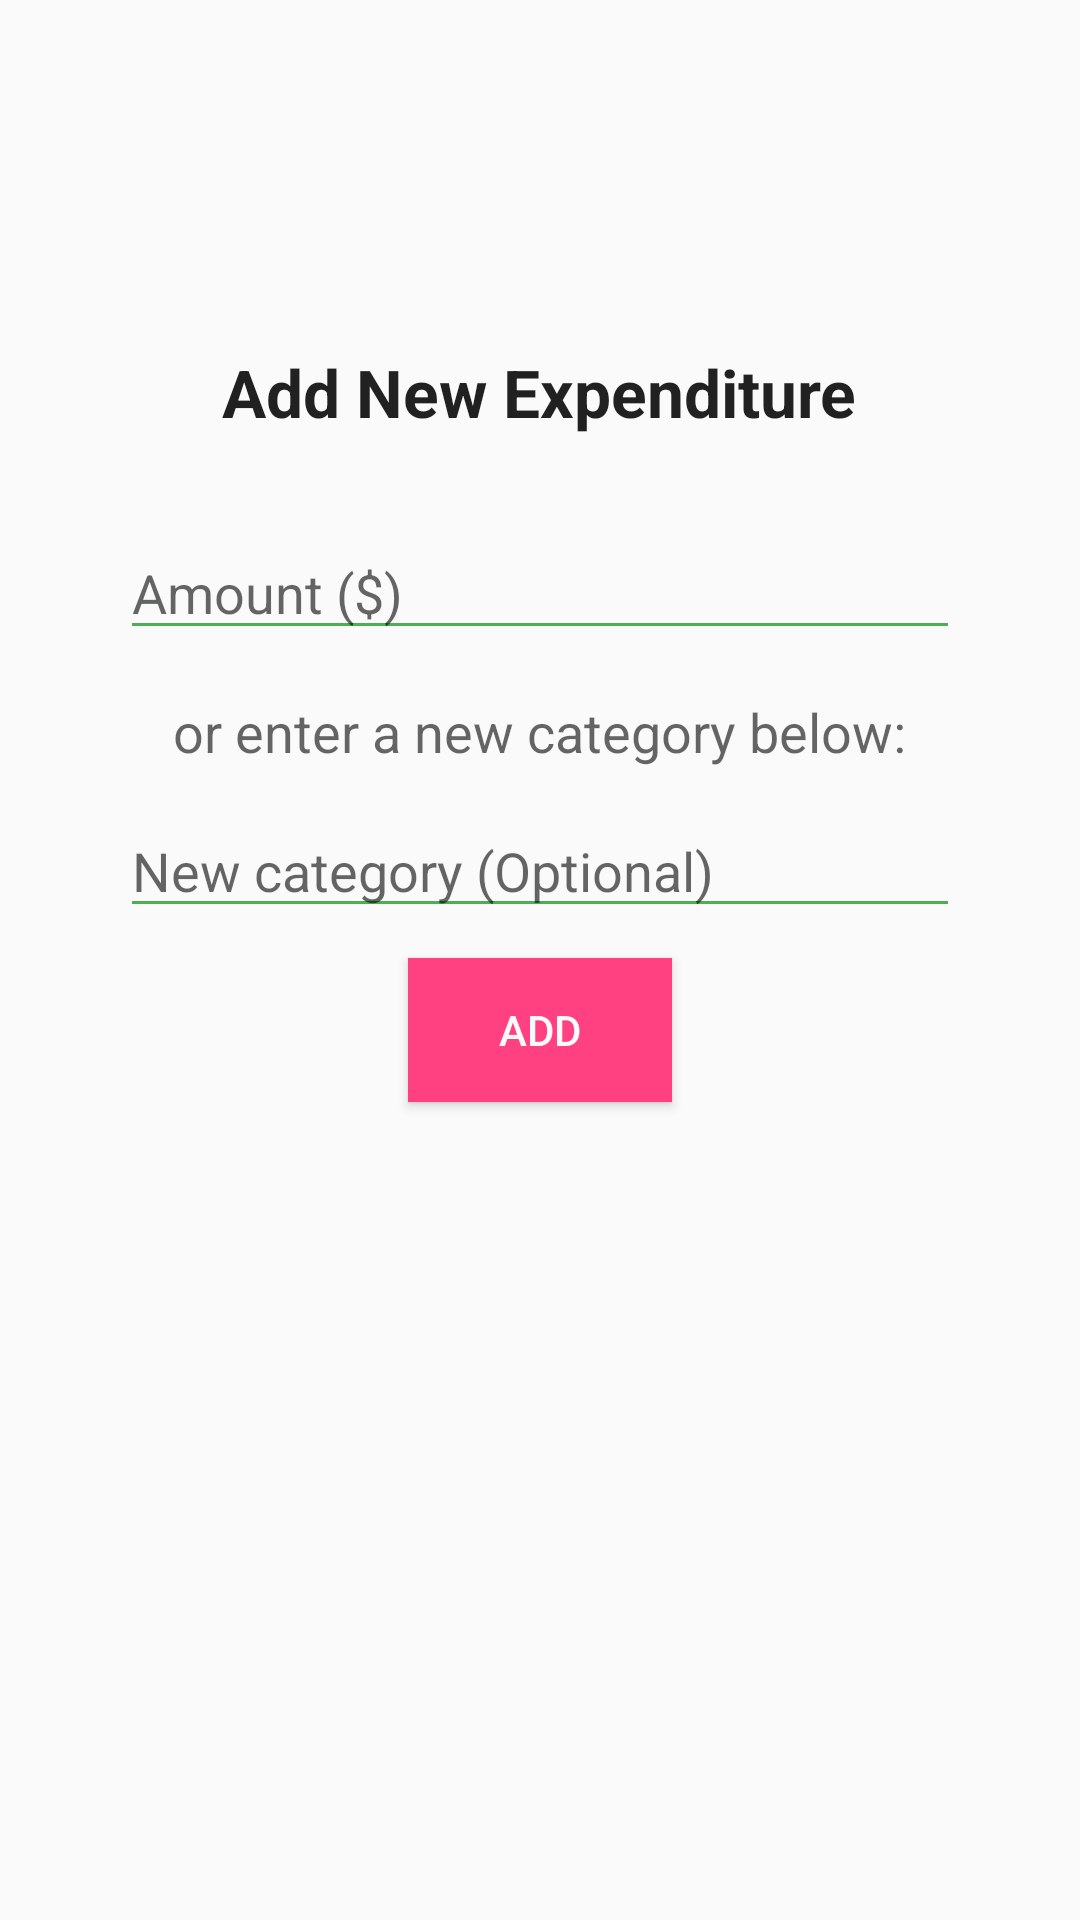

Layout XML and referenced resources for this Android screen:
<!-- AndroidManifest.xml: application theme AppTheme -->
<!-- res/layout/activity_deduction.xml -->
<RelativeLayout xmlns:android="http://schemas.android.com/apk/res/android"
                xmlns:tools="http://schemas.android.com/tools"
                xmlns:app="http://schemas.android.com/apk/res-auto"
                android:layout_width="match_parent"
                android:layout_height="match_parent"
                android:paddingLeft="@dimen/activity_horizontal_margin"
                android:paddingRight="@dimen/activity_horizontal_margin"
                android:paddingTop="@dimen/activity_vertical_margin"
                android:paddingBottom="@dimen/activity_vertical_margin"
                tools:context="com.papramaki.papramaki.ui.DeductionActivity">

    <TextView
        android:layout_width="wrap_content"
        android:layout_height="wrap_content"
        android:textAppearance="?android:attr/textAppearanceLarge"
        android:text="Add New Expenditure"
        android:id="@+id/page_title"
        android:layout_alignParentTop="true"
        android:textStyle="bold"
        android:layout_marginTop="100dp"
        android:layout_marginBottom="30dp"
        android:layout_centerHorizontal="true"/>

    <EditText
        android:layout_width="match_parent"
        android:layout_height="wrap_content"
        android:inputType="numberDecimal"
        android:hint="Amount ($)"
        android:id="@+id/amount_input"
        android:layout_below="@+id/page_title" />

    <RelativeLayout
        android:id="@+id/spinner_layout"
        android:layout_width="match_parent"
        android:layout_height="wrap_content"
        android:layout_below="@+id/amount_input"
        android:layout_weight=".28"
        android:background="@drawable/spinner_background"
        android:orientation="horizontal">

        <Spinner
            android:id="@+id/user_categories_spinner"
            android:layout_width="match_parent"
            android:layout_height="wrap_content"
            android:layout_centerVertical="true"
            android:layout_gravity="center"
            android:background="@android:color/transparent"
            android:gravity="center"
            android:layout_marginLeft="5dp"
            android:spinnerMode="dropdown" />

        <ImageView
            android:layout_width="wrap_content"
            android:layout_height="wrap_content"
            android:layout_alignParentRight="true"
            android:layout_centerVertical="true"
            android:layout_gravity="center"
            android:src="@drawable/spinner_drop" />

    </RelativeLayout>

    <TextView
        android:layout_width="wrap_content"
        android:layout_height="wrap_content"
        android:paddingTop="15dp"
        android:paddingBottom="12dp"
        android:textAppearance="?android:attr/textAppearanceMedium"
        android:text="or enter a new category below:"
        android:id="@+id/textView"
        android:layout_below="@+id/spinner_layout"
        android:layout_centerHorizontal="true"/>

    <EditText
        android:layout_width="match_parent"
        android:layout_height="wrap_content"
        android:id="@+id/category_input"
        android:hint="New category (Optional)"
        android:layout_below="@+id/textView"
        android:layout_alignParentLeft="true"
        android:layout_alignParentStart="true"/>

    <Button
        android:layout_width="wrap_content"
        android:layout_height="wrap_content"
        android:text="Add"
        android:textColor="@color/background_white"
        android:background="@color/pink_a200"
        android:id="@+id/add_button"
        android:layout_below="@id/category_input"
        android:layout_marginTop="10dp"
        android:layout_centerHorizontal="true"/>

</RelativeLayout>
<!-- resources referenced by this layout -->
<resources>
  <color name="background_white">#FFFAFAFA</color>
  <color name="pink_a200">#FF4081</color>
  <dimen name="activity_horizontal_margin">40dp</dimen>
  <dimen name="activity_vertical_margin">16dp</dimen>
  <!-- drawable spinner_background (drawable) -->
  <?xml version="1.0" encoding="utf-8"?>
  <shape xmlns:android="http://schemas.android.com/apk/res/android">
      <solid android:color="@android:color/transparent" />
      <corners android:radius="5dp" />
      <stroke
          android:width="1dp"
          android:color="#808080" />
  </shape>
  <style name="AppTheme" parent="Theme.AppCompat.Light.DarkActionBar">
          <item name="android:colorPrimary">@color/green_500</item>
          <item name="android:colorPrimaryDark">@color/green_700</item>
          <item name="android:colorAccent">@color/pink_a400</item>
  
          
          <item name="colorControlNormal">@color/green_500</item>
          <item name="colorControlActivated">@color/pink_a400</item>
          <item name="colorControlHighlight">@color/pink_a400</item>
      </style>
  <color name="green_500">#4CAF50</color>
  <color name="green_700">#388E3C</color>
  <color name="pink_a400">#F50057</color>
</resources>
